Run: headless pygame with SDL's dummy video driver; simulated clock (each Clock.tick advances the game by its frame time, no real sleeping); random seed 0; keys injected as events and as key.get_pressed() state; no mouse input.
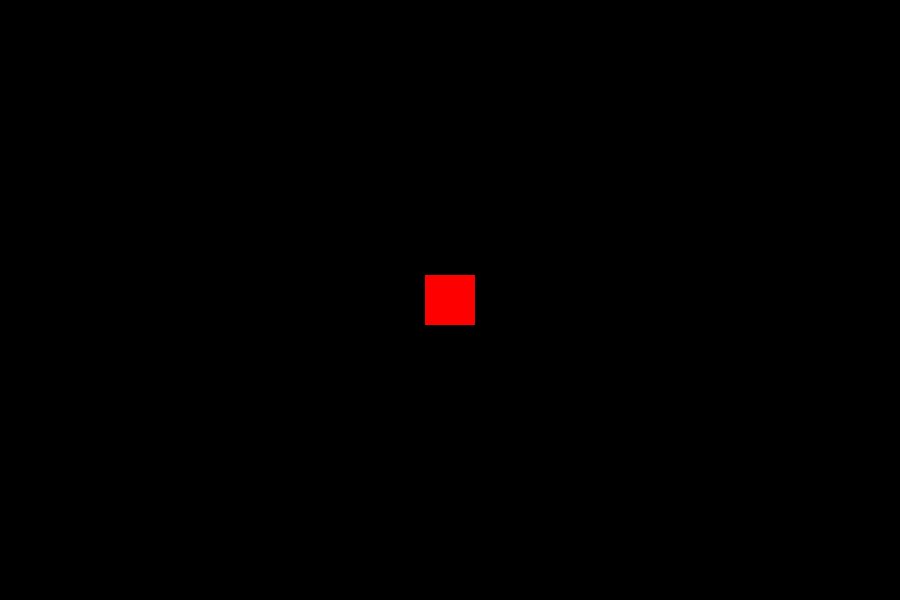
Frame 1 of 4 · flips 1–60 · no input
Frame 2 of 4 · flips 61–180 · tapped SPACE, RETURN · held RIGHT (→), D · screen unchanged from frame 1, image omitted
Frame 3 of 4 · flips 181–300 · held DOWN (↓), S · screen unchanged from frame 2, image omitted
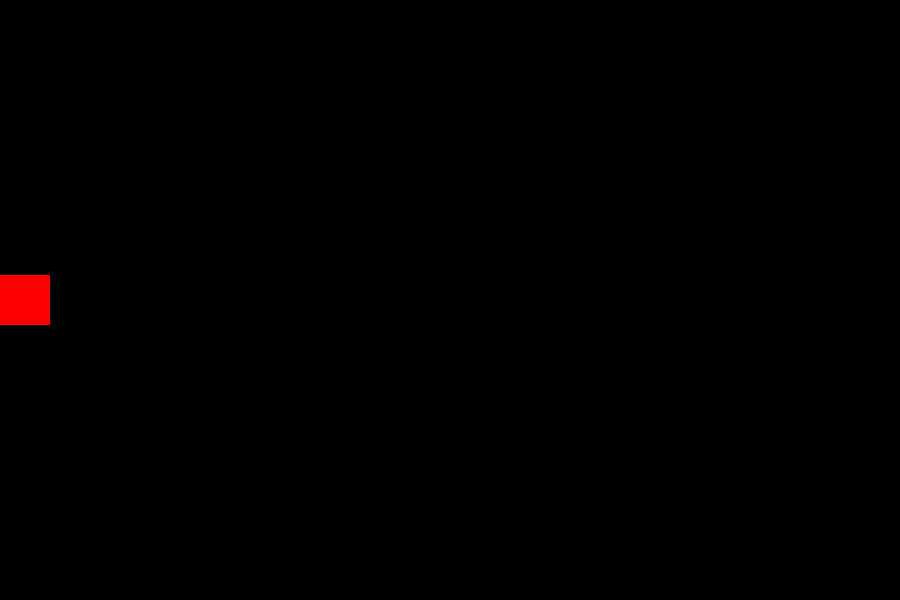
Frame 4 of 4 · flips 301–420 · held LEFT (←), A, UP (↑), W

The pygame program that drew these frames:

import pygame

pygame.init()

WIDTH, HEIGHT = 900, 600
WINDOW = pygame.display.set_mode((WIDTH, HEIGHT))
pygame.display.set_caption("Jeu Pygame")

BLACK = (0, 0, 0)
RED = (255, 0, 0)


player_size = 50
player_x = WIDTH // 2 - player_size // 2
player_y = HEIGHT // 2 - player_size // 2
player_speed = 5


running = True
while running:
    pygame.time.delay(30)

    for event in pygame.event.get():
        if event.type == pygame.QUIT:
            running = False

    # Gestion des touches
    keys = pygame.key.get_pressed()
    if keys[pygame.K_LEFT] and player_x > 0:
        player_x -= player_speed



    WINDOW.fill(BLACK)
    pygame.draw.rect(WINDOW, RED, (player_x, player_y, player_size, player_size))
    pygame.display.update()

pygame.quit()
